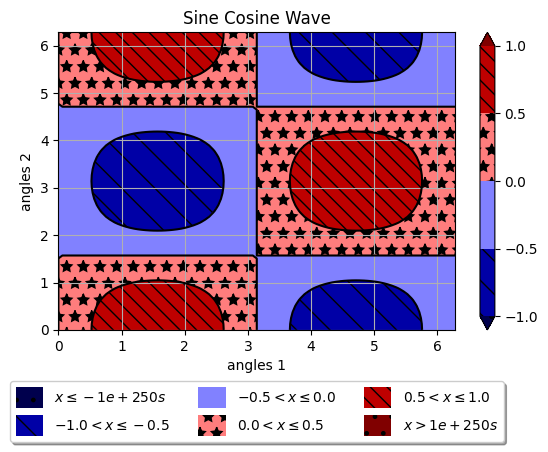

Reproduce this figure in Python.
# Matplotlib Plotting Tutorials
# Contour hatching
# Reference: https://matplotlib.org/examples/pylab_examples/contourf_hatching.html
# Legend manipulation: https://stackoverflow.com/questions/4700614/how-to-put-the-legend-out-of-the-plot

import numpy as np
import matplotlib.pyplot as plt
import matplotlib

matplotlib.style.use('default')

n1 = 101
n2 = 51

x1 = np.linspace(0, 2.0*np.pi, n1)
x2 = np.linspace(0, 2.0*np.pi, n2)

X1, X2 = np.meshgrid(x1, x2)

Z = np.sin(X1)*np.cos(X2)

breaks = np.linspace(-1.0, 1.0, 5)

matplotlib.rcParams['contour.negative_linestyle'] = 'solid'

plt.figure()
CS1 = plt.contour(x1, x2, Z,
                 breaks,
                 # cmap='seismic',
                 colors='k',
                 # colors=('r', 'g', 'b', 'c', 'm', 'y', 'k', 'xkcd:chocolate', 'xkcd:beige', 'xkcd:salmon', 'xkcd:azure'),
                 extend='both', vmin=-1.0, vmax=1.0
                 )
CS2 = plt.contourf(x1, x2, Z,
                   breaks,
                 # cmap='RdBu_r',
                   cmap='seismic',
                 # colors='k',
                 # colors=('r', 'g', 'b', 'c', 'm', 'y', 'k', 'xkcd:chocolate', 'xkcd:beige', 'xkcd:salmon', 'xkcd:azure'),
                   extend='both', vmin=-1.0, vmax=1.0,
                   hatches=['.', '\\', None, '*', '\\\\']
                   )
plt.colorbar(ticks=breaks, orientation='vertical')
# plt.clabel(CS1, inline=1, fontsize=10,
#                 # manual = manual_locations, # Pass a list of tuples for coordinates of labels
#                 )
artists, labels = CS2.legend_elements()
plt.legend(artists, labels, handleheight=2, loc='lower center',
           ncol=3, framealpha=1.0, fancybox=True, shadow=True,
           bbox_to_anchor=(0.5, -0.4))
plt.xlabel('angles 1')
plt.ylabel('angles 2')
plt.grid()
plt.title('Sine Cosine Wave')
plt.subplots_adjust(bottom=0.26)
plt.show()